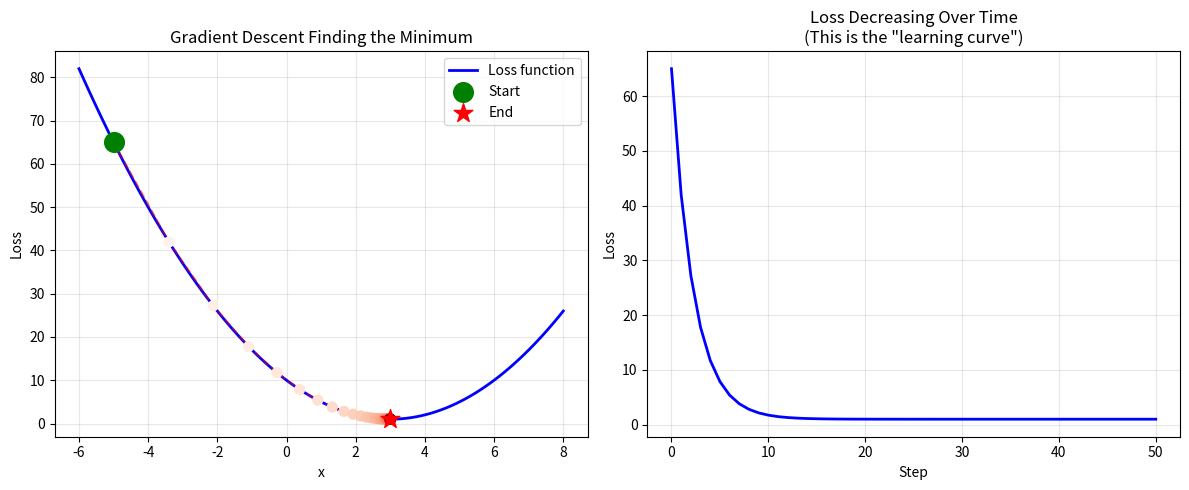

The script that saved this image:
# Source: AI_Learning_Cursor lines 1379-1486
# Original transcript phase: None - None
# Nearest header: #### Gradient Descent: How AI Learns
# Title: GRADIENT DESCENT: The Algorithm That Powers All of AI
#
# This file was extracted automatically by reference_code/_extract_from_transcript.py
# from the original Cursor session that produced this curriculum.
# It is intended as REFERENCE / SOLUTION code: build your own version FIRST,
# then diff your version against this one to find blind spots.

"""
GRADIENT DESCENT: The Algorithm That Powers All of AI

Goal: Find the minimum of a function (minimize errors/loss)
Method: 
1. Start somewhere random
2. Compute the derivative (which way is "downhill"?)
3. Take a small step downhill
4. Repeat until you reach the bottom

This is EXACTLY what happens when you train a neural network!
"""
import numpy as np
import matplotlib.pyplot as plt

# Let's minimize f(x) = (x - 3)² + 1
# The minimum is at x = 3 (where derivative = 0)

def loss_function(x):
    """The function we want to minimize."""
    return (x - 3) ** 2 + 1

def loss_derivative(x):
    """The derivative tells us the slope/direction."""
    return 2 * (x - 3)

def gradient_descent(starting_x, learning_rate, num_steps):
    """
    Find the minimum of loss_function using gradient descent.
    
    Parameters:
    - starting_x: Where to start searching
    - learning_rate: How big of a step to take (α or eta)
    - num_steps: How many steps to take
    """
    x = starting_x
    history = [(x, loss_function(x))]
    
    for step in range(num_steps):
        # 1. Compute derivative (gradient)
        gradient = loss_derivative(x)
        
        # 2. Update x by moving OPPOSITE to the gradient
        # If gradient is positive (uphill to the right), move left
        # If gradient is negative (uphill to the left), move right
        x = x - learning_rate * gradient
        
        # Record history
        history.append((x, loss_function(x)))
        
        if step < 5 or step % 10 == 0:
            print(f"Step {step+1}: x = {x:.4f}, loss = {loss_function(x):.4f}, gradient = {gradient:.4f}")
    
    return x, history


# Run gradient descent
print("=" * 60)
print("GRADIENT DESCENT DEMO")
print("=" * 60)
print("Goal: Find x that minimizes f(x) = (x - 3)² + 1")
print("(The answer should be x = 3)\n")

final_x, history = gradient_descent(
    starting_x=-5,      # Start far from the answer
    learning_rate=0.1,  # Step size
    num_steps=50
)

print(f"\n✅ Final answer: x = {final_x:.4f}")
print(f"   Expected: x = 3.0000")

# Visualize the journey
plt.figure(figsize=(12, 5))

# Plot 1: The loss function and the path
plt.subplot(1, 2, 1)
x = np.linspace(-6, 8, 100)
plt.plot(x, loss_function(x), 'b-', linewidth=2, label='Loss function')

# Plot the gradient descent path
history_x = [h[0] for h in history]
history_loss = [h[1] for h in history]
plt.scatter(history_x, history_loss, c=range(len(history)), cmap='Reds', s=50, zorder=5)
plt.plot(history_x, history_loss, 'r--', alpha=0.5)
plt.scatter([history_x[0]], [history_loss[0]], color='green', s=200, marker='o', label='Start', zorder=6)
plt.scatter([history_x[-1]], [history_loss[-1]], color='red', s=200, marker='*', label='End', zorder=6)

plt.xlabel('x')
plt.ylabel('Loss')
plt.title('Gradient Descent Finding the Minimum')
plt.legend()
plt.grid(True, alpha=0.3)

# Plot 2: Loss over time
plt.subplot(1, 2, 2)
plt.plot(range(len(history_loss)), history_loss, 'b-', linewidth=2)
plt.xlabel('Step')
plt.ylabel('Loss')
plt.title('Loss Decreasing Over Time\n(This is the "learning curve")')
plt.grid(True, alpha=0.3)

plt.tight_layout()
plt.savefig('gradient_descent.png', dpi=100)
print("\nSaved gradient_descent.png")
plt.show()
